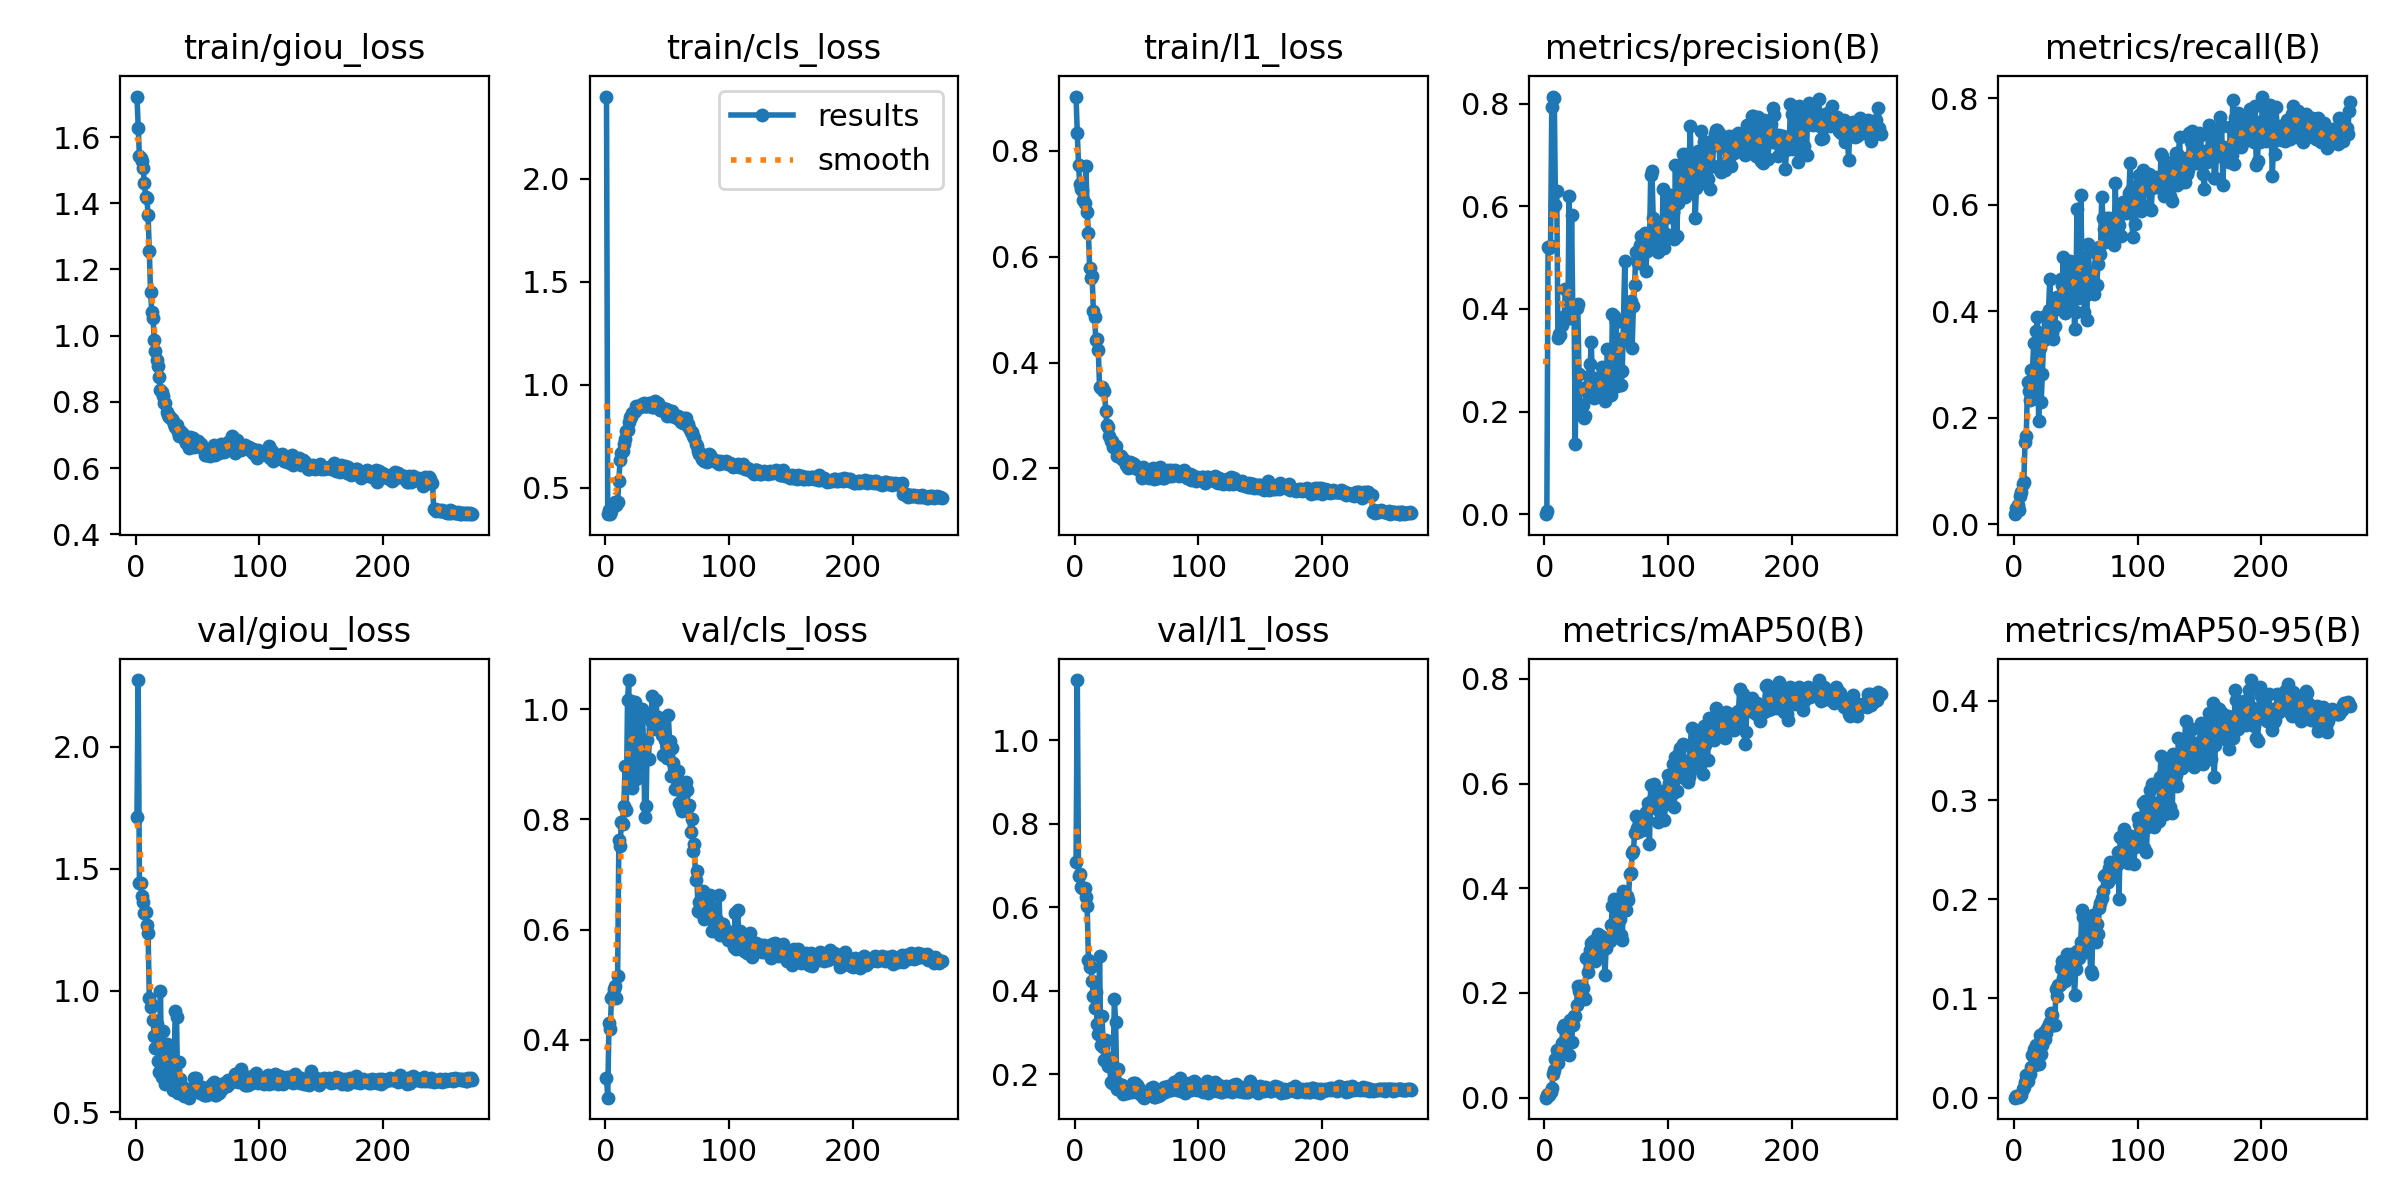

The table this chart was drawn from, first rows:
epoch, time, train/giou_loss, train/cls_loss, train/l1_loss, metrics/precision(B), metrics/recall(B), metrics/mAP50(B), metrics/mAP50-95(B), val/giou_loss, val/cls_loss, val/l1_loss, lr/pg0, lr/pg1, lr/pg2
1, 77.88, 1.723, 2.397, 0.9029, 6e-05, 0.01875, 5e-05, 1e-05, 1.711, 0.3304, 0.7074, 0.06694, 1.98473e-05, 1.98473e-05
2, 149.7, 1.629, 0.3731, 0.8336, 0.00577, 0.03069, 0.00552, 0.00137, 2.274, 0.2944, 1.143, 0.03363, 3.98462e-05, 3.98462e-05
3, 220.5, 1.542, 0.3945, 0.7742, 0.5204, 0.03571, 0.00681, 0.00128, 1.44, 0.4304, 0.6751, 0.0003143, 5.98408e-05, 5.98408e-05
4, 291, 1.537, 0.3761, 0.7367, 0.5195, 0.02589, 0.00516, 0.0008, 1.44, 0.4184, 0.6787, 5.99853e-05, 5.99853e-05, 5.99853e-05
5, 365, 1.529, 0.3864, 0.7286, 0.5221, 0.05268, 0.01168, 0.00175, 1.389, 0.4753, 0.6491, 5.99739e-05, 5.99739e-05, 5.99739e-05
6, 436.5, 1.506, 0.4241, 0.7256, 0.7931, 0.05988, 0.01839, 0.00317, 1.361, 0.4814, 0.6456, 5.99593e-05, 5.99593e-05, 5.99593e-05
7, 507.9, 1.461, 0.42, 0.7071, 0.8139, 0.07589, 0.04486, 0.00862, 1.32, 0.4916, 0.6459, 5.99414e-05, 5.99414e-05, 5.99414e-05
8, 579.2, 1.419, 0.4324, 0.7025, 0.8118, 0.07946, 0.05347, 0.01051, 1.321, 0.497, 0.647, 5.99202e-05, 5.99202e-05, 5.99202e-05
9, 650.1, 1.417, 0.4163, 0.771, 0.602, 0.1538, 0.07317, 0.0161, 1.269, 0.4751, 0.6247, 5.98958e-05, 5.98958e-05, 5.98958e-05
10, 721.2, 1.365, 0.4319, 0.6845, 0.6302, 0.1659, 0.09164, 0.02239, 1.235, 0.5161, 0.6023, 5.98682e-05, 5.98682e-05, 5.98682e-05
11, 792.4, 1.256, 0.5329, 0.6449, 0.3439, 0.2664, 0.06654, 0.01732, 0.9687, 0.7627, 0.4749, 5.98373e-05, 5.98373e-05, 5.98373e-05
12, 863.3, 1.131, 0.6379, 0.5794, 0.3512, 0.2509, 0.09033, 0.0232, 0.9339, 0.7515, 0.456, 5.98032e-05, 5.98032e-05, 5.98032e-05
13, 934.8, 1.071, 0.6719, 0.5599, 0.3487, 0.2333, 0.08087, 0.02429, 0.9421, 0.7949, 0.4578, 5.97658e-05, 5.97658e-05, 5.97658e-05
14, 1012, 1.052, 0.6789, 0.5633, 0.3694, 0.2899, 0.1041, 0.03131, 0.8777, 0.7921, 0.4228, 5.97252e-05, 5.97252e-05, 5.97252e-05
15, 1086, 0.9869, 0.7109, 0.4978, 0.3846, 0.2888, 0.1327, 0.04343, 0.8153, 0.8242, 0.3883, 5.96814e-05, 5.96814e-05, 5.96814e-05
16, 1157, 0.9544, 0.7375, 0.4858, 0.3829, 0.3411, 0.139, 0.04914, 0.7643, 0.8966, 0.3578, 5.96343e-05, 5.96343e-05, 5.96343e-05
17, 1229, 0.9254, 0.7771, 0.4423, 0.4394, 0.2519, 0.09453, 0.03336, 0.8631, 0.8172, 0.3984, 5.95841e-05, 5.95841e-05, 5.95841e-05
18, 1305, 0.9071, 0.7828, 0.4452, 0.3899, 0.3632, 0.1363, 0.0528, 0.7108, 1.017, 0.3199, 5.95306e-05, 5.95306e-05, 5.95306e-05
19, 1383, 0.8741, 0.8189, 0.4232, 0.3817, 0.3892, 0.1347, 0.05259, 0.6651, 1.053, 0.2971, 5.94739e-05, 5.94739e-05, 5.94739e-05
20, 1456, 0.8345, 0.844, 0.3538, 0.62, 0.1944, 0.08131, 0.03406, 0.9986, 0.8793, 0.4838, 5.94141e-05, 5.94141e-05, 5.94141e-05
21, 1532, 0.829, 0.843, 0.3529, 0.3819, 0.3305, 0.1486, 0.06276, 0.646, 1.016, 0.2695, 5.9351e-05, 5.9351e-05, 5.9351e-05
22, 1604, 0.8163, 0.8624, 0.3546, 0.5836, 0.2287, 0.1061, 0.04372, 0.8354, 0.8567, 0.34, 5.92847e-05, 5.92847e-05, 5.92847e-05
23, 1678, 0.7957, 0.867, 0.3485, 0.3936, 0.2815, 0.1379, 0.05352, 0.6941, 0.9802, 0.2662, 5.92153e-05, 5.92153e-05, 5.92153e-05
24, 1751, 0.7963, 0.8745, 0.3467, 0.4058, 0.3454, 0.1565, 0.06598, 0.6156, 1.014, 0.2342, 5.91427e-05, 5.91427e-05, 5.91427e-05
25, 1825, 0.7689, 0.896, 0.3084, 0.1368, 0.3904, 0.1563, 0.05947, 0.7798, 0.8738, 0.2828, 5.90669e-05, 5.90669e-05, 5.90669e-05
26, 1900, 0.7611, 0.8874, 0.2827, 0.402, 0.3589, 0.1769, 0.06491, 0.6617, 0.968, 0.2289, 5.8988e-05, 5.8988e-05, 5.8988e-05
27, 1973, 0.7528, 0.8962, 0.278, 0.4106, 0.3525, 0.2135, 0.07021, 0.6786, 0.9208, 0.2208, 5.89059e-05, 5.89059e-05, 5.89059e-05
28, 2044, 0.7536, 0.8906, 0.2607, 0.2734, 0.4023, 0.2047, 0.074, 0.7519, 0.8962, 0.2397, 5.88207e-05, 5.88207e-05, 5.88207e-05
29, 2116, 0.7483, 0.8955, 0.2529, 0.1955, 0.4603, 0.2023, 0.07641, 0.6078, 0.9869, 0.1816, 5.87324e-05, 5.87324e-05, 5.87324e-05
30, 2189, 0.7408, 0.9079, 0.2525, 0.213, 0.3945, 0.2124, 0.08516, 0.5921, 1.001, 0.1786, 5.86409e-05, 5.86409e-05, 5.86409e-05
31, 2262, 0.7324, 0.9121, 0.2399, 0.2128, 0.36, 0.2088, 0.08315, 0.6953, 0.9322, 0.2182, 5.85464e-05, 5.85464e-05, 5.85464e-05
32, 2335, 0.7246, 0.8963, 0.2447, 0.1876, 0.3476, 0.1895, 0.07306, 0.9163, 0.8043, 0.3805, 5.84487e-05, 5.84487e-05, 5.84487e-05
33, 2409, 0.729, 0.8983, 0.2431, 0.1923, 0.372, 0.188, 0.07286, 0.8897, 0.8247, 0.3262, 5.8348e-05, 5.8348e-05, 5.8348e-05
34, 2482, 0.7087, 0.899, 0.2243, 0.2479, 0.4042, 0.2673, 0.11, 0.5781, 0.9449, 0.164, 5.82442e-05, 5.82442e-05, 5.82442e-05
35, 2556, 0.6967, 0.9116, 0.2251, 0.2359, 0.4269, 0.2393, 0.1022, 0.7066, 0.9095, 0.2134, 5.81373e-05, 5.81373e-05, 5.81373e-05
36, 2628, 0.7122, 0.8965, 0.2259, 0.2698, 0.4257, 0.2628, 0.1135, 0.637, 0.9884, 0.1772, 5.80273e-05, 5.80273e-05, 5.80273e-05
37, 2701, 0.708, 0.9133, 0.2229, 0.2921, 0.4266, 0.2828, 0.1136, 0.5862, 0.9788, 0.1604, 5.79144e-05, 5.79144e-05, 5.79144e-05
38, 2774, 0.7025, 0.8946, 0.2177, 0.3352, 0.4602, 0.2958, 0.1304, 0.6057, 1.024, 0.1744, 5.77984e-05, 5.77984e-05, 5.77984e-05
39, 2847, 0.6935, 0.8914, 0.2186, 0.2297, 0.4501, 0.2995, 0.1383, 0.566, 0.9644, 0.1524, 5.76793e-05, 5.76793e-05, 5.76793e-05
40, 2920, 0.6843, 0.9216, 0.2169, 0.2263, 0.5018, 0.2672, 0.121, 0.5758, 0.9697, 0.1553, 5.75573e-05, 5.75573e-05, 5.75573e-05
41, 2993, 0.6745, 0.908, 0.2073, 0.228, 0.3973, 0.2615, 0.1173, 0.5883, 1.017, 0.1606, 5.74323e-05, 5.74323e-05, 5.74323e-05
42, 3067, 0.683, 0.8927, 0.2098, 0.2659, 0.4164, 0.2758, 0.1256, 0.5713, 0.9837, 0.155, 5.73043e-05, 5.73043e-05, 5.73043e-05
43, 3142, 0.6618, 0.9144, 0.2007, 0.254, 0.4289, 0.3125, 0.1451, 0.5603, 0.9865, 0.1579, 5.71734e-05, 5.71734e-05, 5.71734e-05
44, 3214, 0.695, 0.8802, 0.2072, 0.2417, 0.46, 0.273, 0.1242, 0.5847, 0.9692, 0.1623, 5.70395e-05, 5.70395e-05, 5.70395e-05
45, 3288, 0.6855, 0.8784, 0.2114, 0.2369, 0.4939, 0.3057, 0.1392, 0.596, 0.9658, 0.1606, 5.69026e-05, 5.69026e-05, 5.69026e-05
46, 3363, 0.69, 0.8899, 0.211, 0.2606, 0.4623, 0.3079, 0.1448, 0.5857, 0.9532, 0.159, 5.67629e-05, 5.67629e-05, 5.67629e-05
47, 3438, 0.6632, 0.8898, 0.2024, 0.2871, 0.4297, 0.2924, 0.1364, 0.6396, 0.9177, 0.1793, 5.66202e-05, 5.66202e-05, 5.66202e-05
48, 3512, 0.6723, 0.878, 0.2081, 0.2526, 0.4876, 0.2869, 0.1357, 0.5948, 0.9445, 0.161, 5.64747e-05, 5.64747e-05, 5.64747e-05
49, 3587, 0.6665, 0.8844, 0.201, 0.22, 0.3668, 0.2348, 0.103, 0.6412, 0.9194, 0.1802, 5.63263e-05, 5.63263e-05, 5.63263e-05
50, 3661, 0.6826, 0.8481, 0.2032, 0.2616, 0.3994, 0.2861, 0.1297, 0.6079, 0.9109, 0.1739, 5.61751e-05, 5.61751e-05, 5.61751e-05
51, 3734, 0.6659, 0.8803, 0.1982, 0.3223, 0.5923, 0.3057, 0.148, 0.5934, 0.9897, 0.1691, 5.6021e-05, 5.6021e-05, 5.6021e-05
52, 3806, 0.6667, 0.8663, 0.1991, 0.2504, 0.4241, 0.302, 0.1465, 0.5812, 0.9428, 0.1553, 5.5864e-05, 5.5864e-05, 5.5864e-05
53, 3879, 0.6718, 0.8485, 0.1952, 0.2861, 0.446, 0.3, 0.1411, 0.589, 0.8792, 0.1544, 5.57043e-05, 5.57043e-05, 5.57043e-05
54, 3952, 0.6601, 0.8727, 0.1825, 0.2315, 0.6189, 0.3294, 0.1567, 0.6055, 0.93, 0.1561, 5.55418e-05, 5.55418e-05, 5.55418e-05
55, 4026, 0.657, 0.8524, 0.2025, 0.3896, 0.5027, 0.3667, 0.1889, 0.5728, 0.903, 0.1463, 5.53765e-05, 5.53765e-05, 5.53765e-05
56, 4100, 0.6408, 0.8442, 0.187, 0.3864, 0.5027, 0.3787, 0.1817, 0.5712, 0.8547, 0.1444, 5.52085e-05, 5.52085e-05, 5.52085e-05
57, 4173, 0.6403, 0.8496, 0.1865, 0.3275, 0.3979, 0.3312, 0.1567, 0.5859, 0.8772, 0.1494, 5.50378e-05, 5.50378e-05, 5.50378e-05
58, 4247, 0.6523, 0.8372, 0.1912, 0.375, 0.4298, 0.3303, 0.154, 0.5726, 0.8589, 0.153, 5.48643e-05, 5.48643e-05, 5.48643e-05
59, 4320, 0.643, 0.8497, 0.1885, 0.2505, 0.3829, 0.3061, 0.1471, 0.5834, 0.8888, 0.1531, 5.46881e-05, 5.46881e-05, 5.46881e-05
60, 4392, 0.6373, 0.8329, 0.1827, 0.3415, 0.5255, 0.3757, 0.1731, 0.5853, 0.8298, 0.1498, 5.45093e-05, 5.45093e-05, 5.45093e-05
... 212 more rows
